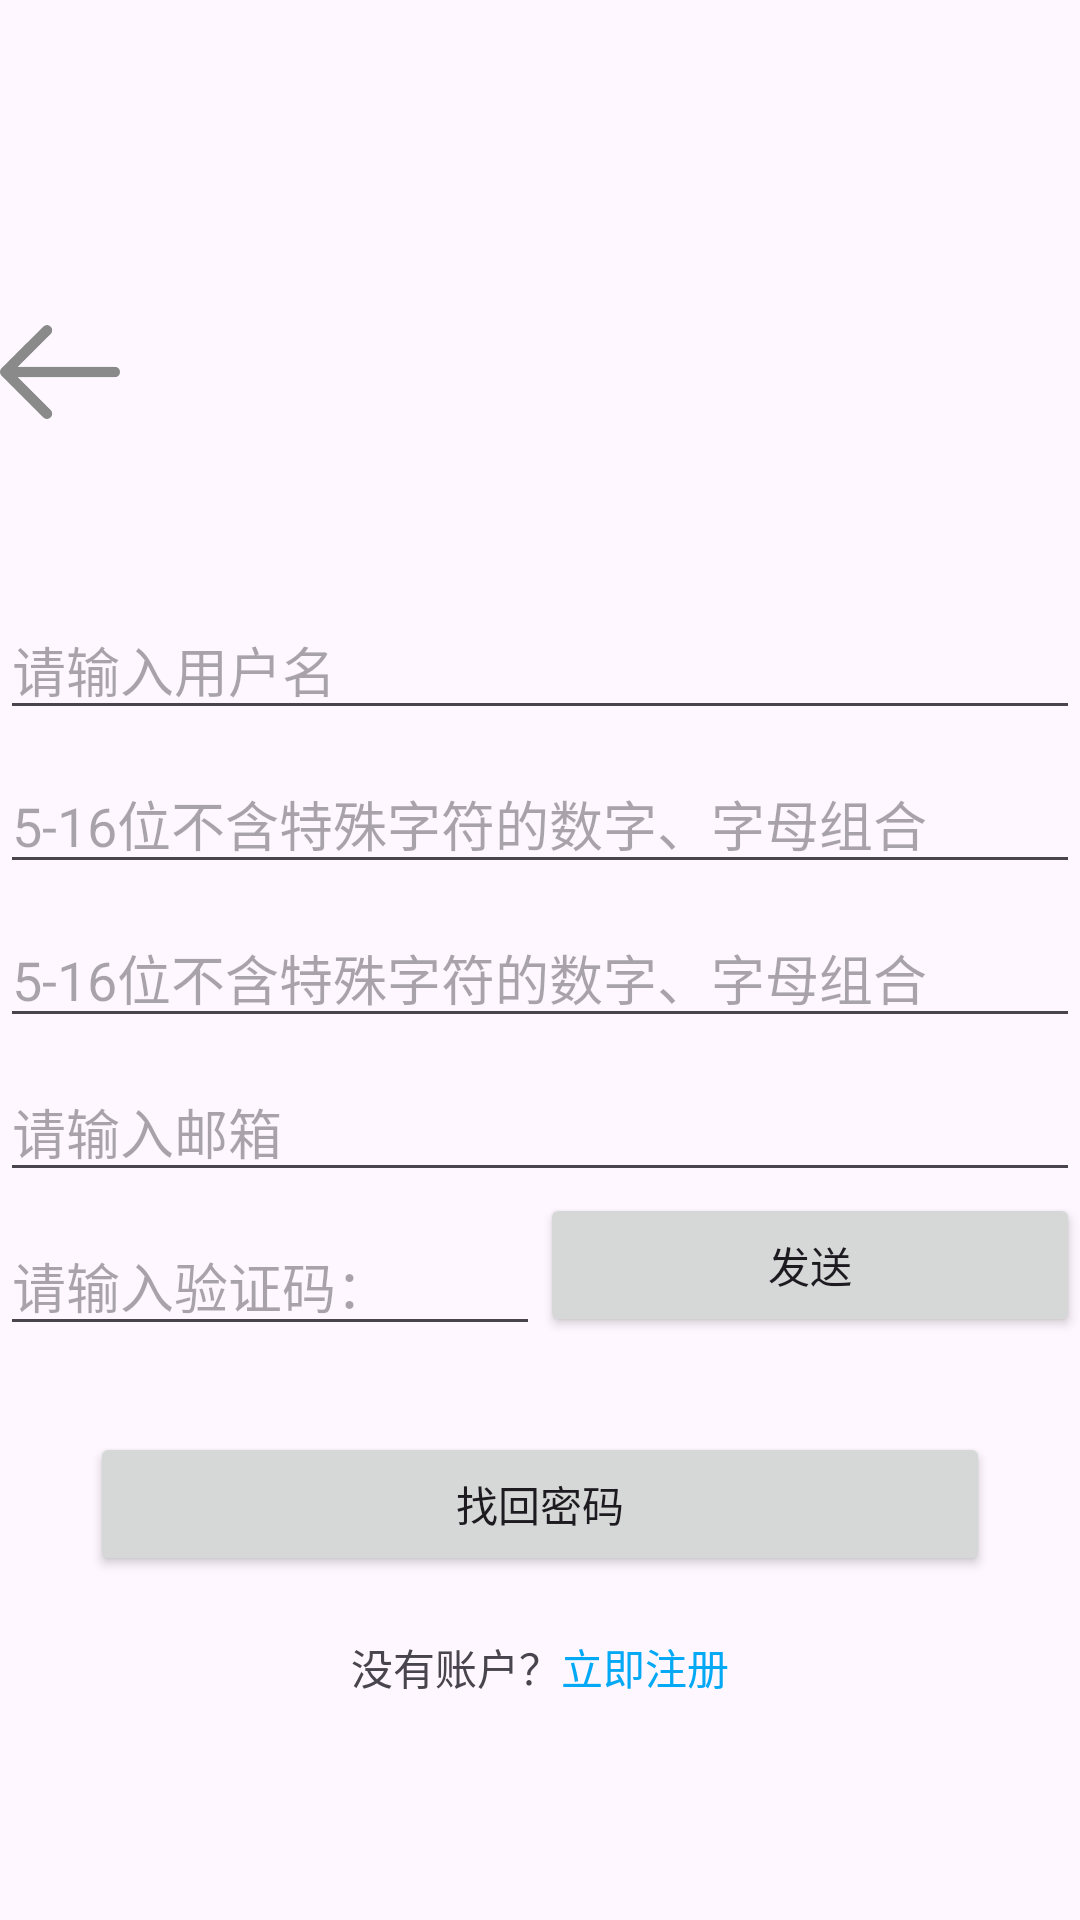

Android layout source for this screen:
<!-- AndroidManifest.xml: application theme Theme.Lvapp -->
<!-- res/layout/activity_forget.xml -->
<?xml version="1.0" encoding="utf-8"?>
<androidx.constraintlayout.widget.ConstraintLayout xmlns:android="http://schemas.android.com/apk/res/android"
    xmlns:app="http://schemas.android.com/apk/res-auto"
    xmlns:tools="http://schemas.android.com/tools"
    android:id="@+id/container"
    android:layout_width="match_parent"
    android:layout_height="match_parent"
    android:paddingLeft="@dimen/activity_horizontal_margin"
    android:paddingRight="@dimen/activity_horizontal_margin"
    android:paddingTop="100sp" >


    <EditText
        android:id="@+id/username"
        android:layout_width="0dp"
        android:layout_height="wrap_content"
        android:layout_marginTop="100dp"
        android:autofillHints="@string/prompt_email"
        android:hint="请输入用户名"
        android:inputType="textEmailAddress"
        android:selectAllOnFocus="true"
        app:layout_constraintEnd_toEndOf="parent"
        app:layout_constraintStart_toStartOf="parent"
        app:layout_constraintTop_toTopOf="parent" />

    <EditText
        android:id="@+id/password"
        android:layout_width="0dp"
        android:layout_height="wrap_content"
        android:layout_marginTop="8dp"
        android:autofillHints="@string/prompt_password"
        android:hint="5-16位不含特殊字符的数字、字母组合"
        android:imeActionLabel="@string/action_sign_in_short"
        android:imeOptions="actionDone"
        android:inputType="textPassword"
        android:selectAllOnFocus="true"
        app:layout_constraintEnd_toEndOf="parent"
        app:layout_constraintStart_toStartOf="parent"
        app:layout_constraintTop_toBottomOf="@+id/username" />


    <EditText
        android:id="@+id/password2"
        android:layout_width="0dp"
        android:layout_height="wrap_content"
        android:layout_marginTop="8dp"
        android:autofillHints="@string/prompt_password"
        android:hint="5-16位不含特殊字符的数字、字母组合"
        android:imeActionLabel="@string/action_sign_in_short"
        android:imeOptions="actionDone"
        android:inputType="textPassword"
        android:selectAllOnFocus="true"
        app:layout_constraintEnd_toEndOf="parent"
        app:layout_constraintStart_toStartOf="parent"
        app:layout_constraintTop_toBottomOf="@+id/password" />


    <EditText
        android:id="@+id/email"
        android:layout_width="0dp"
        android:layout_height="wrap_content"
        android:layout_marginTop="8dp"
        android:hint="请输入邮箱"
        android:imeActionLabel="@string/action_sign_in_short"
        android:imeOptions="actionDone"
        android:inputType="text|textWebEmailAddress"
        android:selectAllOnFocus="true"
        app:layout_constraintEnd_toEndOf="parent"
        app:layout_constraintStart_toStartOf="parent"
        app:layout_constraintTop_toBottomOf="@+id/password2" />

    <LinearLayout
        android:id="@+id/sendcapturelay"
        android:layout_width="0dp"
        android:orientation="horizontal"
        app:layout_constraintEnd_toEndOf="parent"
        app:layout_constraintStart_toStartOf="parent"
        app:layout_constraintTop_toBottomOf="@+id/email"
        android:layout_height="wrap_content">
        <EditText
            android:id="@+id/capture"
            android:layout_width="match_parent"
            android:layout_height="wrap_content"
            android:layout_weight="1"
            android:layout_marginTop="8dp"
            android:hint="请输入验证码："
            android:imeActionLabel="@string/action_sign_in_short"
            android:imeOptions="actionDone"
            android:inputType="text|textWebEmailAddress"
            android:selectAllOnFocus="true"/>
        <Button

            android:layout_width="match_parent"
            android:layout_height="wrap_content"
            android:id="@+id/sendcap"
            android:layout_weight="1"
            android:text="发送"/>
    </LinearLayout>

    <Button
        android:id="@+id/findpass"
        android:layout_width="300sp"
        android:layout_height="wrap_content"
        android:layout_gravity="start"
        android:layout_marginTop="16dp"
        android:layout_marginBottom="64dp"
        android:enabled="true"
        android:text="找回密码"
        app:layout_constraintBottom_toBottomOf="parent"
        app:layout_constraintEnd_toEndOf="parent"
        app:layout_constraintStart_toStartOf="parent"
        app:layout_constraintTop_toBottomOf="@+id/sendcapturelay"
        app:layout_constraintVertical_bias="0.2" />

    <ProgressBar
        android:id="@+id/loading"
        android:layout_width="wrap_content"
        android:layout_height="wrap_content"
        android:layout_gravity="center"
        android:layout_marginTop="64dp"
        android:layout_marginBottom="64dp"
        android:visibility="gone"
        app:layout_constraintBottom_toBottomOf="parent"
        app:layout_constraintEnd_toEndOf="@+id/password"
        app:layout_constraintStart_toStartOf="@+id/password"
        app:layout_constraintTop_toTopOf="parent"
        app:layout_constraintVertical_bias="0.3" />

    <LinearLayout
        android:layout_width="wrap_content"
        android:orientation="horizontal"
        app:layout_constraintEnd_toEndOf="parent"
        app:layout_constraintStart_toStartOf="parent"
        app:layout_constraintTop_toBottomOf="@+id/findpass"
        android:layout_height="wrap_content">

        <TextView
            android:layout_width="wrap_content"
            android:layout_height="wrap_content"
            android:layout_marginTop="20dp"
            android:text="没有账户？"/>

        <TextView
            android:id="@+id/createnewuser"
            android:textColor="#03A9F4"
            android:layout_width="wrap_content"
            android:layout_height="wrap_content"
            android:layout_marginTop="20dp"
            android:text="立即注册"/>
    </LinearLayout>

    <ImageView
        android:id="@+id/imageView"
        android:layout_width="40sp"
        android:layout_height="40sp"
        android:layout_marginTop="4dp"
        app:layout_constraintStart_toStartOf="parent"
        app:layout_constraintTop_toTopOf="parent"
        app:srcCompat="@drawable/ret_2" />

</androidx.constraintlayout.widget.ConstraintLayout>
<!-- resources referenced by this layout -->
<resources>
  <!-- drawable ret_2: png bitmap (drawable, 2775 bytes) -->
  <string name="action_sign_in_short">Sign in</string>
  <string name="prompt_email">Email</string>
  <string name="prompt_password">Password</string>
  <style name="Theme.Lvapp" parent="Theme.Material3.Light">
          
          <item name="colorPrimary">#F44336</item>
          <item name="colorPrimaryVariant">#FF5722</item>
          <item name="colorOnPrimary">@color/white</item>
          
          <item name="colorSecondary">@color/teal_200</item>
          <item name="colorSecondaryVariant">@color/teal_700</item>
          <item name="colorOnSecondary">@color/black</item>
          
          <item name="android:statusBarColor">?attr/colorPrimaryVariant</item>
          
      </style>
  <!-- not gathered from this repository: default colours our renderer supplied (Android Studio template values) -->
  <color name="teal_200">#FF03DAC5</color>
  <color name="teal_700">#FF018786</color>
  <color name="black">#FF000000</color>
  <color name="white">#FFFFFFFF</color>
</resources>
